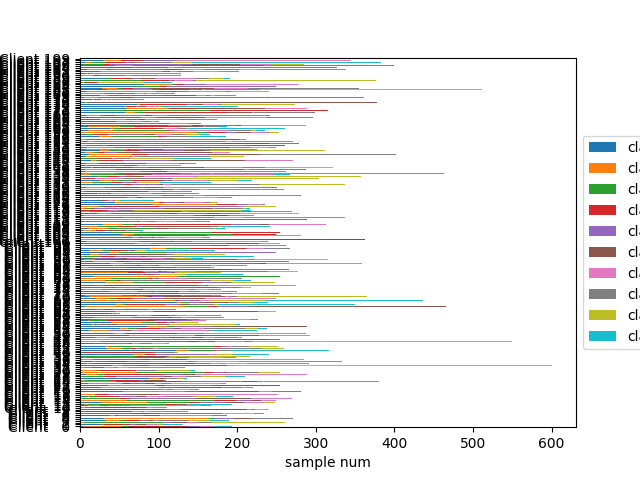

The data file committed next to this chart (first rows):
client, class0, class1, class2, class3, class4, class5, class6, class7, class8, class9, Amount
Client   0, 0.025, 0.256, 0.050, 0.362, 0.085, 0.00, 0.101, 0.005, 0.00, 0.116, 199
Client   1, 0.211, 0.008, 0.008, 0.256, 0.060, 0.098, 0.105, 0.008, 0.038, 0.211, 133
Client   2, 0.00, 0.022, 0.382, 0.00, 0.041, 0.075, 0.056, 0.071, 0.352, 0.00, 267
Client   3, 0.171, 0.088, 0.052, 0.083, 0.057, 0.041, 0.036, 0.197, 0.145, 0.130, 193
Client   4, 0.113, 0.489, 0.022, 0.004, 0.095, 0.077, 0.004, 0.197, 0.00, 0.00, 274
Client   5, 0.253, 0.022, 0.00, 0.004, 0.043, 0.029, 0.072, 0.578, 0.00, 0.00, 277
Client   6, 0.201, 0.041, 0.010, 0.015, 0.180, 0.108, 0.345, 0.098, 0.00, 0.00, 194
Client   7, 0.00, 0.013, 0.274, 0.089, 0.004, 0.055, 0.00, 0.338, 0.169, 0.059, 237
Client   8, 0.007, 0.00, 0.064, 0.421, 0.00, 0.00, 0.079, 0.036, 0.043, 0.350, 140
Client   9, 0.447, 0.077, 0.106, 0.236, 0.008, 0.004, 0.028, 0.024, 0.057, 0.012, 246
Client  10, 0.034, 0.034, 0.069, 0.534, 0.009, 0.086, 0.069, 0.034, 0.009, 0.121, 116
Client  11, 0.060, 0.096, 0.042, 0.006, 0.174, 0.00, 0.533, 0.00, 0.012, 0.078, 167
Client  12, 0.030, 0.030, 0.510, 0.061, 0.00, 0.071, 0.020, 0.00, 0.005, 0.273, 198
Client  13, 0.111, 0.229, 0.217, 0.055, 0.138, 0.091, 0.099, 0.00, 0.059, 0.00, 253
Client  14, 0.00, 0.232, 0.444, 0.116, 0.076, 0.052, 0.080, 0.00, 0.00, 0.00, 250
Client  15, 0.007, 0.007, 0.182, 0.044, 0.314, 0.252, 0.193, 0.00, 0.00, 0.00, 274
Client  16, 0.055, 0.015, 0.040, 0.156, 0.116, 0.060, 0.121, 0.181, 0.146, 0.111, 199
Client  17, 0.00, 0.075, 0.00, 0.071, 0.087, 0.169, 0.598, 0.00, 0.00, 0.00, 254
Client  18, 0.00, 0.066, 0.203, 0.00, 0.117, 0.123, 0.047, 0.443, 0.00, 0.00, 316
Client  19, 0.195, 0.275, 0.073, 0.066, 0.003, 0.199, 0.056, 0.132, 0.00, 0.00, 287
Client  20, 0.314, 0.013, 0.045, 0.032, 0.301, 0.00, 0.013, 0.058, 0.141, 0.083, 156
Client  21, 0.123, 0.322, 0.115, 0.066, 0.004, 0.185, 0.013, 0.110, 0.018, 0.044, 227
Client  22, 0.140, 0.241, 0.004, 0.043, 0.230, 0.342, 0.00, 0.00, 0.00, 0.00, 257
Client  23, 0.053, 0.228, 0.016, 0.042, 0.111, 0.069, 0.042, 0.069, 0.339, 0.032, 189
Client  24, 0.010, 0.113, 0.00, 0.216, 0.206, 0.046, 0.003, 0.015, 0.010, 0.379, 388
Client  25, 0.009, 0.036, 0.295, 0.339, 0.054, 0.241, 0.009, 0.009, 0.00, 0.009, 112
Client  26, 0.627, 0.092, 0.007, 0.007, 0.00, 0.049, 0.021, 0.099, 0.063, 0.035, 142
Client  27, 0.005, 0.009, 0.135, 0.074, 0.284, 0.051, 0.084, 0.093, 0.144, 0.121, 215
Client  28, 0.024, 0.051, 0.031, 0.267, 0.082, 0.055, 0.490, 0.00, 0.00, 0.00, 292
Client  29, 0.012, 0.272, 0.335, 0.051, 0.047, 0.019, 0.008, 0.148, 0.109, 0.00, 257
Client  30, 0.026, 0.124, 0.039, 0.294, 0.007, 0.00, 0.026, 0.163, 0.268, 0.052, 153
Client  31, 0.007, 0.256, 0.003, 0.066, 0.338, 0.118, 0.213, 0.00, 0.00, 0.00, 305
Client  32, 0.014, 0.036, 0.007, 0.014, 0.064, 0.114, 0.093, 0.029, 0.107, 0.521, 140
Client  33, 0.068, 0.022, 0.035, 0.022, 0.032, 0.134, 0.020, 0.00, 0.668, 0.00, 603
Client  34, 0.033, 0.010, 0.040, 0.418, 0.070, 0.003, 0.054, 0.010, 0.100, 0.261, 299
Client  35, 0.048, 0.009, 0.048, 0.075, 0.084, 0.00, 0.150, 0.033, 0.159, 0.395, 334
Client  36, 0.007, 0.052, 0.215, 0.038, 0.017, 0.152, 0.519, 0.00, 0.00, 0.00, 289
Client  37, 0.025, 0.010, 0.214, 0.00, 0.104, 0.194, 0.070, 0.085, 0.214, 0.085, 201
Client  38, 0.022, 0.004, 0.312, 0.022, 0.00, 0.156, 0.00, 0.013, 0.464, 0.004, 224
Client  39, 0.278, 0.056, 0.012, 0.056, 0.278, 0.00, 0.048, 0.008, 0.077, 0.185, 248
Client  40, 0.00, 0.00, 0.032, 0.712, 0.008, 0.016, 0.00, 0.200, 0.032, 0.00, 125
Client  41, 0.378, 0.050, 0.102, 0.009, 0.006, 0.003, 0.006, 0.059, 0.006, 0.381, 323
Client  42, 0.129, 0.072, 0.038, 0.034, 0.030, 0.057, 0.034, 0.496, 0.110, 0.00, 264
Client  43, 0.129, 0.016, 0.527, 0.035, 0.031, 0.004, 0.027, 0.086, 0.145, 0.00, 256
Client  44, 0.057, 0.054, 0.096, 0.245, 0.199, 0.004, 0.004, 0.341, 0.00, 0.00, 261
Client  45, 0.168, 0.00, 0.210, 0.008, 0.160, 0.034, 0.084, 0.143, 0.151, 0.042, 119
Client  46, 0.002, 0.047, 0.199, 0.027, 0.023, 0.018, 0.067, 0.020, 0.597, 0.00, 554
Client  47, 0.004, 0.353, 0.023, 0.012, 0.186, 0.364, 0.00, 0.058, 0.00, 0.00, 258
Client  48, 0.095, 0.086, 0.376, 0.086, 0.043, 0.067, 0.076, 0.143, 0.019, 0.010, 210
Client  49, 0.211, 0.286, 0.00, 0.037, 0.003, 0.245, 0.218, 0.00, 0.00, 0.00, 294
Client  50, 0.149, 0.045, 0.010, 0.225, 0.111, 0.007, 0.453, 0.00, 0.00, 0.00, 289
Client  51, 0.003, 0.304, 0.131, 0.010, 0.032, 0.019, 0.00, 0.003, 0.064, 0.433, 312
Client  52, 0.056, 0.108, 0.004, 0.004, 0.103, 0.022, 0.418, 0.047, 0.004, 0.233, 232
Client  53, 0.212, 0.041, 0.053, 0.122, 0.073, 0.041, 0.122, 0.216, 0.073, 0.045, 245
Client  54, 0.295, 0.089, 0.027, 0.007, 0.168, 0.414, 0.00, 0.00, 0.00, 0.00, 292
Client  55, 0.074, 0.015, 0.005, 0.005, 0.025, 0.108, 0.005, 0.324, 0.407, 0.034, 204
Client  56, 0.270, 0.237, 0.125, 0.099, 0.039, 0.033, 0.046, 0.00, 0.145, 0.007, 152
Client  57, 0.061, 0.018, 0.133, 0.382, 0.267, 0.012, 0.121, 0.00, 0.006, 0.00, 165
Client  58, 0.057, 0.00, 0.044, 0.00, 0.284, 0.210, 0.00, 0.066, 0.288, 0.052, 229
Client  59, 0.097, 0.269, 0.237, 0.032, 0.070, 0.00, 0.00, 0.00, 0.032, 0.263, 186
... 140 more rows
